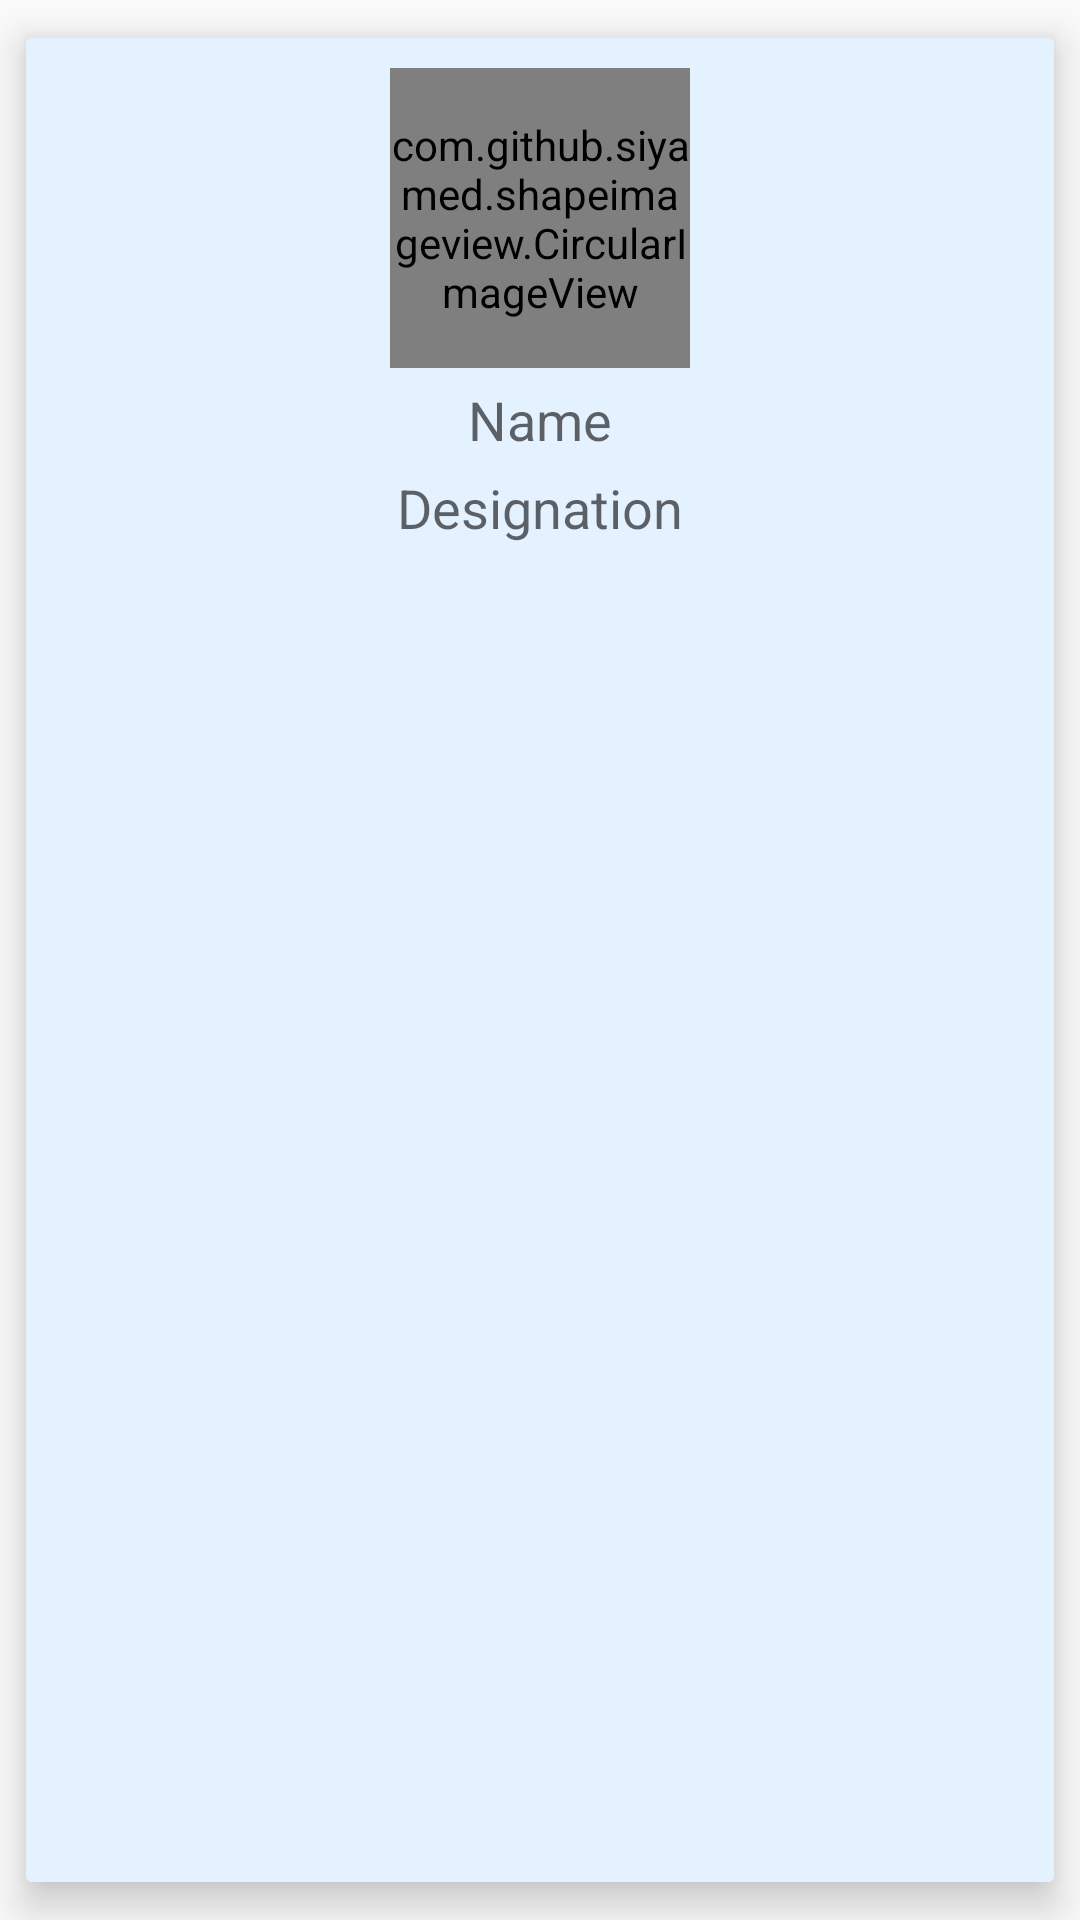

Reconstruct the res/layout file that produces this screen, plus the resources it refers to.
<!-- AndroidManifest.xml: application theme AppTheme -->
<!-- res/layout/core_team_card.xml -->
<?xml version="1.0" encoding="utf-8"?>

<android.support.v7.widget.CardView
    app:cardElevation="8dp"
    app:cardUseCompatPadding="true"
    android:layout_height="wrap_content"
    android:layout_width="match_parent"
    xmlns:android="http://schemas.android.com/apk/res/android"
    xmlns:app="http://schemas.android.com/apk/res-auto">

    <LinearLayout xmlns:android="http://schemas.android.com/apk/res/android"
        android:orientation="vertical"
        android:background="@color/lightbackground"
        android:layout_width="match_parent"
        android:layout_height="match_parent">

        <com.github.siyamed.shapeimageview.CircularImageView
            android:layout_marginTop="10dp"
            android:layout_width="100dp"
            android:layout_height="100dp"
            android:layout_gravity="center"
            android:id="@+id/imageView_core_team"
            android:src="@drawable/person_icon"
            app:siBorderWidth="1dp"
            android:scaleType="fitXY"
            app:siBorderColor="#000"/>

        <TextView
            android:layout_width="wrap_content"
            android:layout_height="wrap_content"
            android:textAppearance="?android:attr/textAppearanceMedium"
            android:text="Name"
            android:layout_marginTop="5dp"
            android:layout_gravity="center_horizontal"
            android:id="@+id/text_name" />

        <TextView
            android:layout_width="wrap_content"
            android:layout_height="wrap_content"
            android:textAppearance="?android:attr/textAppearanceMedium"
            android:text="Designation"
            android:layout_margin="5dp"
            android:layout_gravity="center_horizontal"
            android:id="@+id/text_designation" />

    </LinearLayout>
    </android.support.v7.widget.CardView>
<!-- resources referenced by this layout -->
<resources>
  <color name="lightbackground">#E4F1FE</color>
  <!-- drawable person_icon: png bitmap (drawable, 32431 bytes) -->
  <style name="AppTheme" parent="Theme.AppCompat.Light.DarkActionBar">
          
          <item name="colorPrimary">@color/appbarcolor</item>
          <item name="colorPrimaryDark">@color/colorPrimaryDark</item>
          <item name="colorAccent">@color/colorAccent</item>
  
          <item name="android:textColorHint">@color/secondary_text</item>
      </style>
  <color name="appbarcolor">#003180</color>
  <color name="colorPrimaryDark">#000</color>
  <color name="colorAccent">#81C3D7</color>
  <color name="secondary_text">#64b5ce</color>
</resources>
